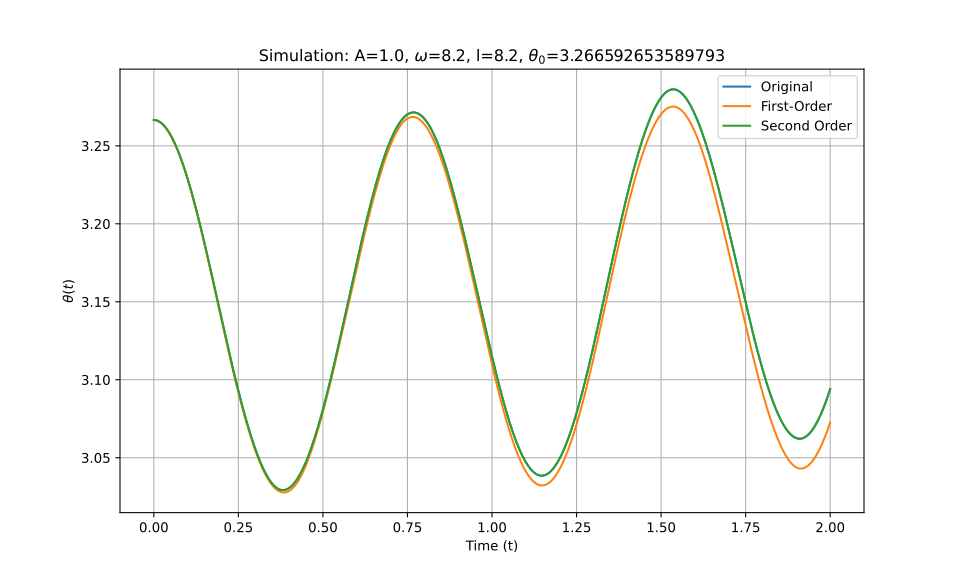

The data file committed next to this chart (first rows):
t_eval, Equation_1, Equation_2, Equation_3
0.0, 3.267, 3.267, 3.267
0.002002, 3.267, 3.267, 3.267
0.004004, 3.267, 3.267, 3.267
0.006006, 3.266, 3.266, 3.266
0.008008, 3.266, 3.266, 3.266
0.01001, 3.266, 3.266, 3.266
0.01201, 3.266, 3.266, 3.266
0.01401, 3.266, 3.266, 3.266
0.01602, 3.266, 3.266, 3.266
0.01802, 3.265, 3.265, 3.265
0.02002, 3.265, 3.265, 3.265
0.02202, 3.265, 3.265, 3.265
0.02402, 3.264, 3.264, 3.264
0.02603, 3.264, 3.264, 3.264
0.02803, 3.263, 3.263, 3.263
0.03003, 3.263, 3.263, 3.263
0.03203, 3.263, 3.262, 3.263
0.03403, 3.262, 3.262, 3.262
0.03604, 3.261, 3.261, 3.261
0.03804, 3.261, 3.261, 3.261
0.04004, 3.26, 3.26, 3.26
0.04204, 3.26, 3.26, 3.26
0.04404, 3.259, 3.259, 3.259
0.04605, 3.258, 3.258, 3.258
0.04805, 3.257, 3.257, 3.257
0.05005, 3.257, 3.257, 3.257
0.05205, 3.256, 3.256, 3.256
0.05405, 3.255, 3.255, 3.255
0.05606, 3.254, 3.254, 3.254
0.05806, 3.253, 3.253, 3.253
0.06006, 3.252, 3.252, 3.252
0.06206, 3.252, 3.251, 3.252
0.06406, 3.251, 3.25, 3.251
0.06607, 3.25, 3.249, 3.25
0.06807, 3.249, 3.248, 3.249
0.07007, 3.248, 3.247, 3.248
0.07207, 3.246, 3.246, 3.246
0.07407, 3.245, 3.245, 3.245
0.07608, 3.244, 3.244, 3.244
0.07808, 3.243, 3.243, 3.243
0.08008, 3.242, 3.242, 3.242
0.08208, 3.241, 3.24, 3.241
0.08408, 3.239, 3.239, 3.239
0.08609, 3.238, 3.238, 3.238
0.08809, 3.237, 3.237, 3.237
0.09009, 3.236, 3.235, 3.236
0.09209, 3.234, 3.234, 3.234
0.09409, 3.233, 3.233, 3.233
0.0961, 3.232, 3.231, 3.232
0.0981, 3.23, 3.23, 3.23
0.1001, 3.229, 3.228, 3.229
0.1021, 3.227, 3.227, 3.227
0.1041, 3.226, 3.226, 3.226
0.1061, 3.224, 3.224, 3.224
0.1081, 3.223, 3.223, 3.223
0.1101, 3.221, 3.221, 3.221
0.1121, 3.22, 3.219, 3.22
0.1141, 3.218, 3.218, 3.218
0.1161, 3.217, 3.216, 3.217
0.1181, 3.215, 3.215, 3.215
... 940 more rows
